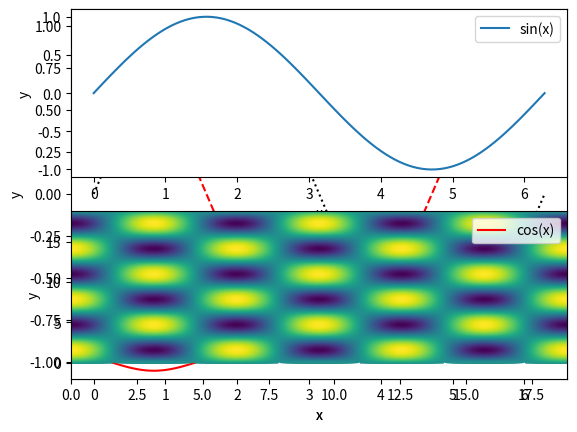

Recreate this plot in Python.
from math import pi, sin
from numpy import *
from matplotlib import pylab

x = linspace(0,2*pi,100)
y = sin(x)
y2 = cos(x)
pylab.plot(x,y, "k:", label="sin(x)")
pylab.plot(x,y2, "r--", label="cos(x)")
pylab.xlabel("x")
pylab.ylabel("y")
pylab.legend()
pylab.show()

x = linspace(0, 2*pi, 100)
pylab.subplot(2,1,1)
pylab.plot(x, sin(x), label="sin(x)")
pylab.ylabel("y")
pylab.xlabel("x")
pylab.legend()
pylab.subplot(2,1,2)
pylab.plot(x, cos(x),"r", label="cos(x)")
pylab.ylabel("y")
pylab.xlabel("x")
pylab.legend()
pylab.show()

#t = linspace(0,2*pi,100)
#x = cos(t)**3
#y = sin(t)**3
#pylab.plot(x,y)
#pylab.xlim(-1,1)
#pylab.ylim(-1,1)
#pylab.savefig("test.pdf")

x = linspace(0,6*pi,1000)
y = linspace(0,6*pi,1000)
z = outer(sin(x),cos(y))
pylab.contour(x,y,z, 300)
pylab.show()